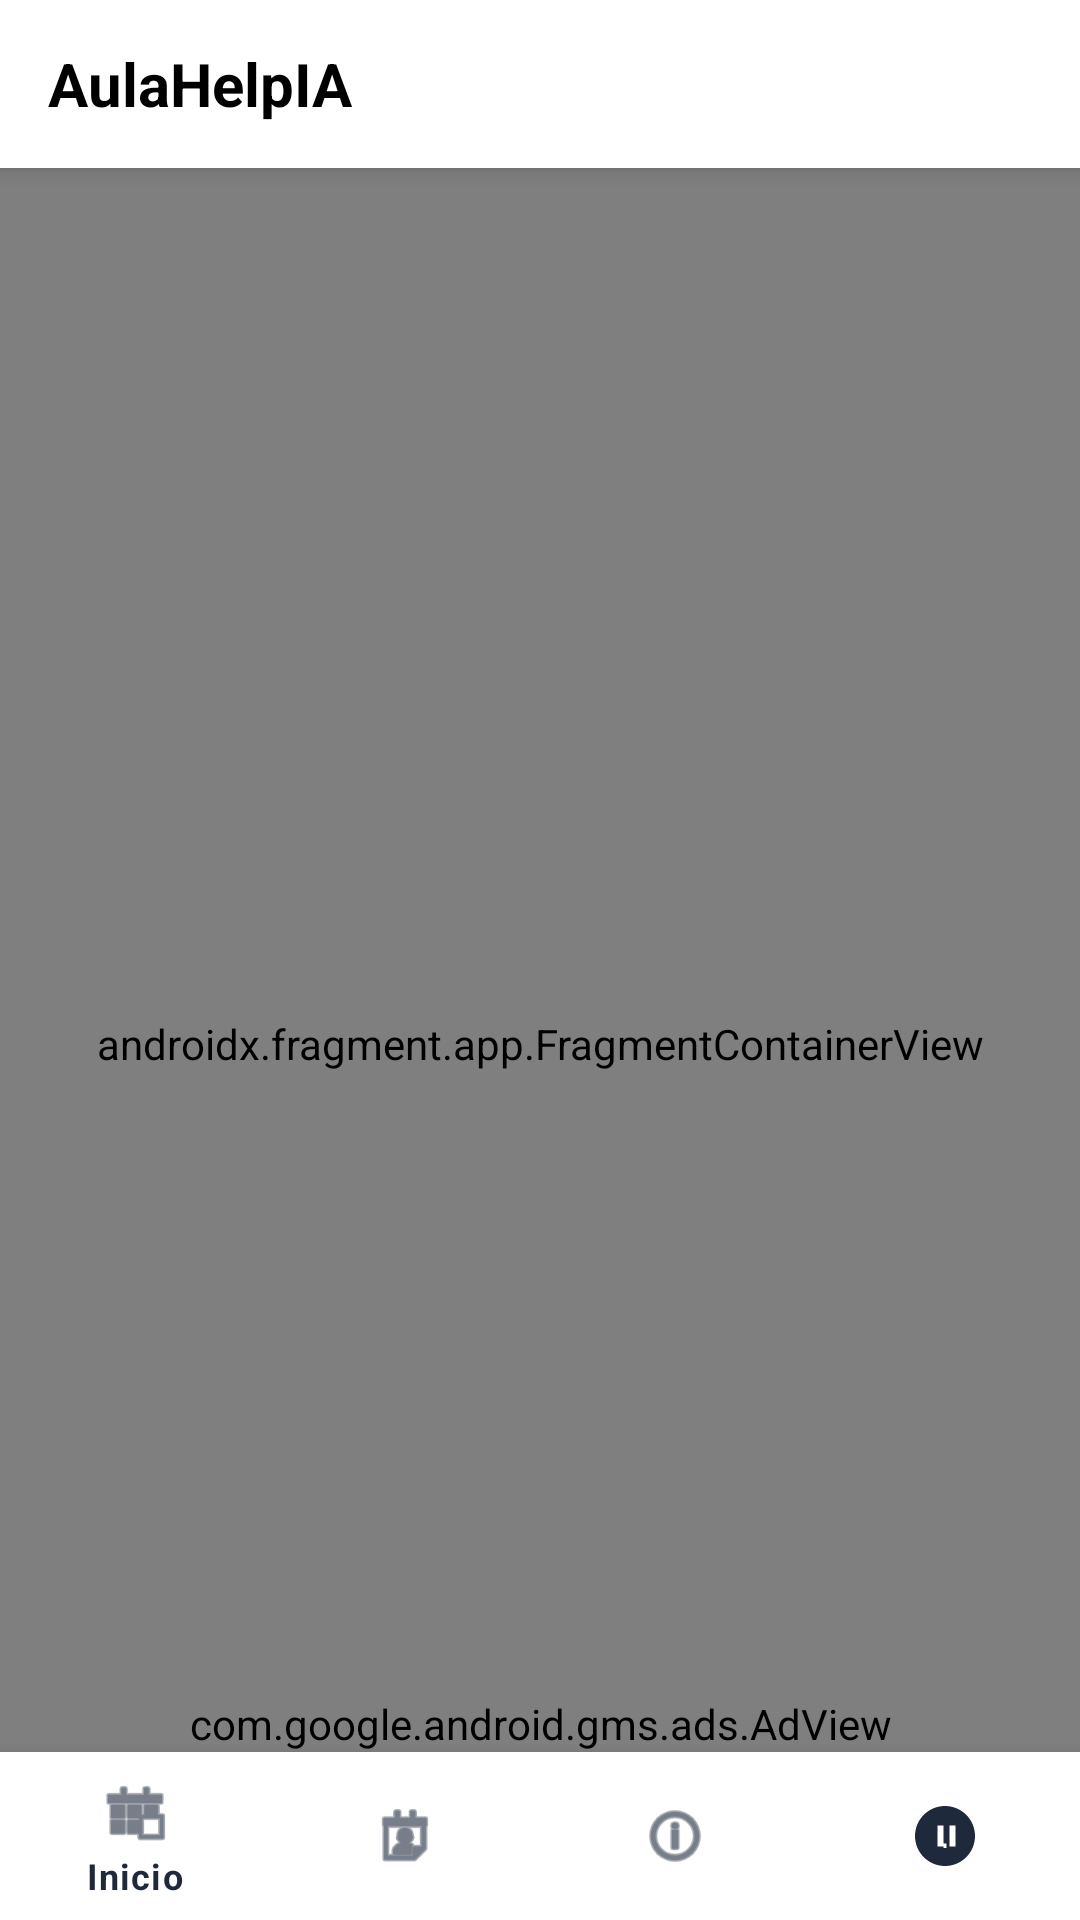

Write the Android layout XML for this screen, with the resource values it uses.
<!-- AndroidManifest.xml: application theme Theme.AulaHelpIA -->
<!-- res/layout/activity_main.xml -->
<?xml version="1.0" encoding="utf-8"?>
<androidx.coordinatorlayout.widget.CoordinatorLayout
    xmlns:android="http://schemas.android.com/apk/res/android"
    xmlns:app="http://schemas.android.com/apk/res-auto"
    xmlns:ads="http://schemas.android.com/apk/res-auto"
    xmlns:tools="http://schemas.android.com/tools"
    android:layout_width="match_parent"
    android:layout_height="match_parent"
    tools:context=".MainActivity">

    
    <com.google.android.material.appbar.AppBarLayout
        android:layout_width="match_parent"
        android:layout_height="wrap_content"
        android:theme="@style/ThemeOverlay.AppCompat.Dark.ActionBar"
        android:background="#FFFFFF">

        <androidx.appcompat.widget.Toolbar
            android:id="@+id/toolbar"
            android:layout_width="match_parent"
            android:layout_height="?attr/actionBarSize"
            android:background="#FFFFFF"
            app:titleTextColor="#000000">

            <TextView
                android:id="@+id/toolbar_title"
                android:layout_width="wrap_content"
                android:layout_height="wrap_content"
                android:text="AulaHelpIA"
                android:textSize="20sp"
                android:textStyle="bold"
                android:textColor="#000000" />

        </androidx.appcompat.widget.Toolbar>

    </com.google.android.material.appbar.AppBarLayout>

    
    <androidx.fragment.app.FragmentContainerView
        android:id="@+id/nav_host_fragment"
        android:name="androidx.navigation.fragment.NavHostFragment"
        android:layout_width="match_parent"
        android:layout_height="match_parent"
        app:defaultNavHost="true"
        app:layout_behavior="@string/appbar_scrolling_view_behavior"
        app:navGraph="@navigation/main_navigation" />

    
    
    <com.google.android.gms.ads.AdView
        android:id="@+id/adViewMain"
        android:layout_width="match_parent"
        android:layout_height="wrap_content"
        android:layout_gravity="bottom|center_horizontal"
        android:layout_marginBottom="56dp"
        app:adSize="BANNER"
        app:adUnitId="ca-app-pub-3940256099942544/6300978111" />

    
    <com.google.android.material.bottomnavigation.BottomNavigationView
        android:id="@+id/bottom_navigation"
        android:layout_width="match_parent"
        android:layout_height="wrap_content"
        android:layout_gravity="bottom"
        android:background="@android:color/white"
        app:menu="@menu/bottom_nav_menu"
        app:itemIconTint="@color/surface_dark"
        app:itemTextColor="@color/surface_dark" />

</androidx.coordinatorlayout.widget.CoordinatorLayout>
<!-- resources referenced by this layout -->
<resources>
  <color name="surface_dark">#1E293B</color>
  <style name="Theme.AulaHelpIA" parent="Theme.MaterialComponents.DayNight.NoActionBar">
          
          <item name="colorPrimary">@color/purple_neon</item>
          <item name="colorPrimaryVariant">@color/purple_neon</item>
          <item name="colorOnPrimary">@color/white</item>
  
          
          <item name="colorSecondary">@color/cyan_bright</item>
          <item name="colorSecondaryVariant">@color/cyan_bright</item>
          <item name="colorOnSecondary">@color/white</item>
  
          
          <item name="android:windowBackground">@color/background_dark</item>
          <item name="android:statusBarColor">@color/background_dark</item>
          <item name="android:navigationBarColor">@color/background_dark</item>
  
          
          <item name="colorSurface">@color/surface_dark</item>
          <item name="colorOnSurface">@color/text_primary</item>
  
          
          <item name="android:colorBackground">@color/background_dark</item>
  
          
          <item name="colorAccent">@color/purple_neon</item>
  
          
          <item name="colorControlNormal">@color/text_secondary</item>
          <item name="colorControlActivated">@color/purple_neon</item>
          <item name="colorControlHighlight">@color/purple_neon</item>
  
          
          <item name="android:textColorPrimary">@color/text_primary</item>
          <item name="android:textColorSecondary">@color/text_secondary</item>
      </style>
  <color name="purple_neon">#A855F7</color>
  <color name="white">#FFFFFFFF</color>
  <color name="cyan_bright">#06B6D4</color>
  <color name="background_dark">#121826</color>
  <color name="text_primary">#F1F5F9</color>
  <color name="text_secondary">#94A3B8</color>
</resources>
